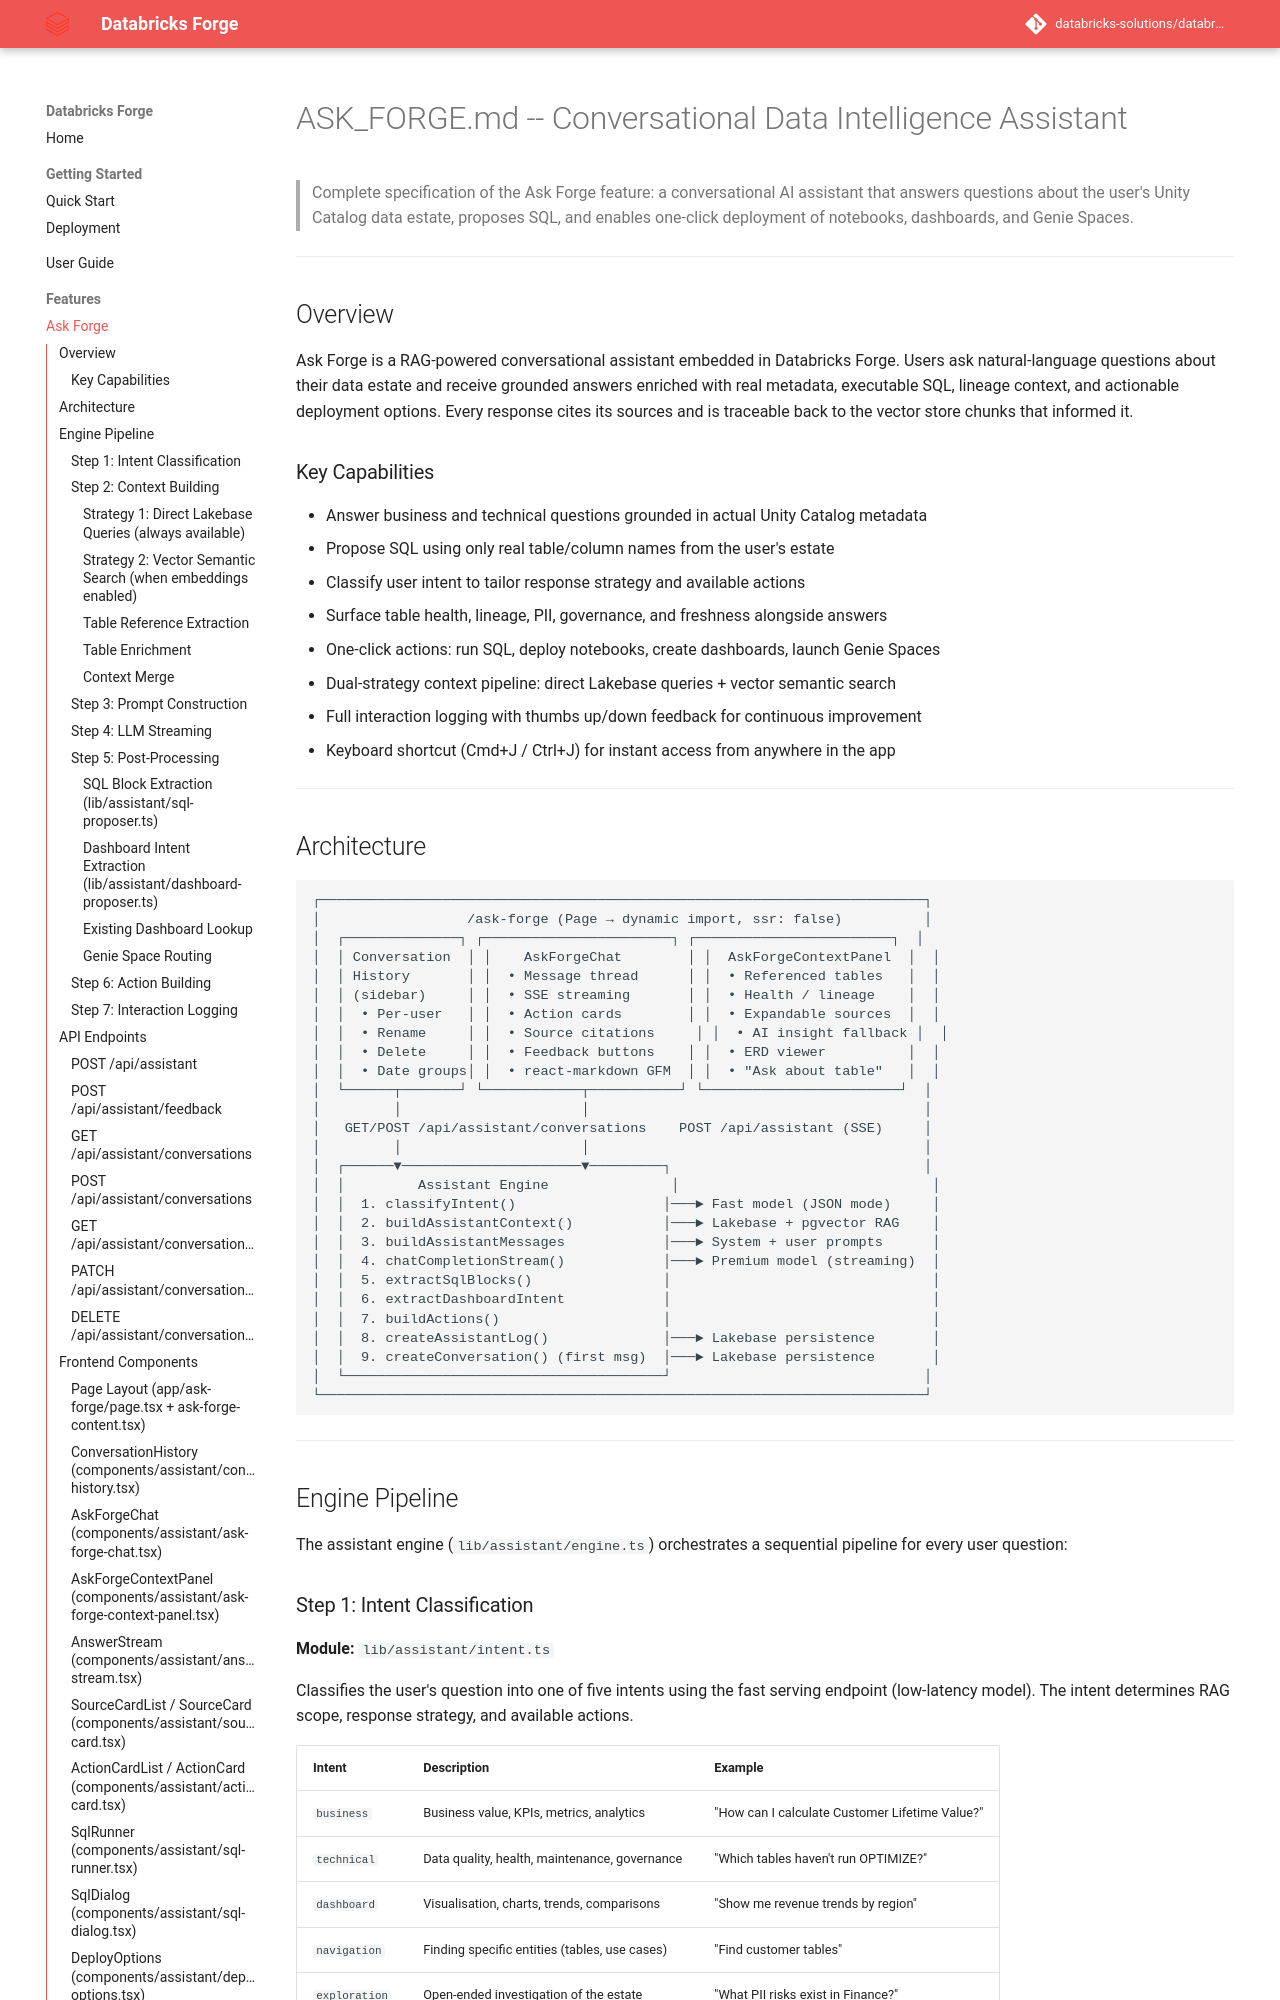

repository: databricks-solutions/databricks-forge · page: ask-forge.html · generator: mkdocs

# ASK_FORGE.md -- Conversational Data Intelligence Assistant

> Complete specification of the Ask Forge feature: a conversational AI assistant
> that answers questions about the user's Unity Catalog data estate, proposes SQL,
> and enables one-click deployment of notebooks, dashboards, and Genie Spaces.

---

## Overview

Ask Forge is a RAG-powered conversational assistant embedded in Databricks Forge.
Users ask natural-language questions about their data estate and receive grounded
answers enriched with real metadata, executable SQL, lineage context, and
actionable deployment options. Every response cites its sources and is traceable
back to the vector store chunks that informed it.

### Key Capabilities

- Answer business and technical questions grounded in actual Unity Catalog metadata
- Propose SQL using only real table/column names from the user's estate
- Classify user intent to tailor response strategy and available actions
- Surface table health, lineage, PII, governance, and freshness alongside answers
- One-click actions: run SQL, deploy notebooks, create dashboards, launch Genie Spaces
- Dual-strategy context pipeline: direct Lakebase queries + vector semantic search
- Full interaction logging with thumbs up/down feedback for continuous improvement
- Keyboard shortcut (Cmd+J / Ctrl+J) for instant access from anywhere in the app

---
